Labelled photos from "dataset", an image-classification folder in Mimicom38/SakuraEar-Portfolio. The possible labels are: not sakura, sakura.

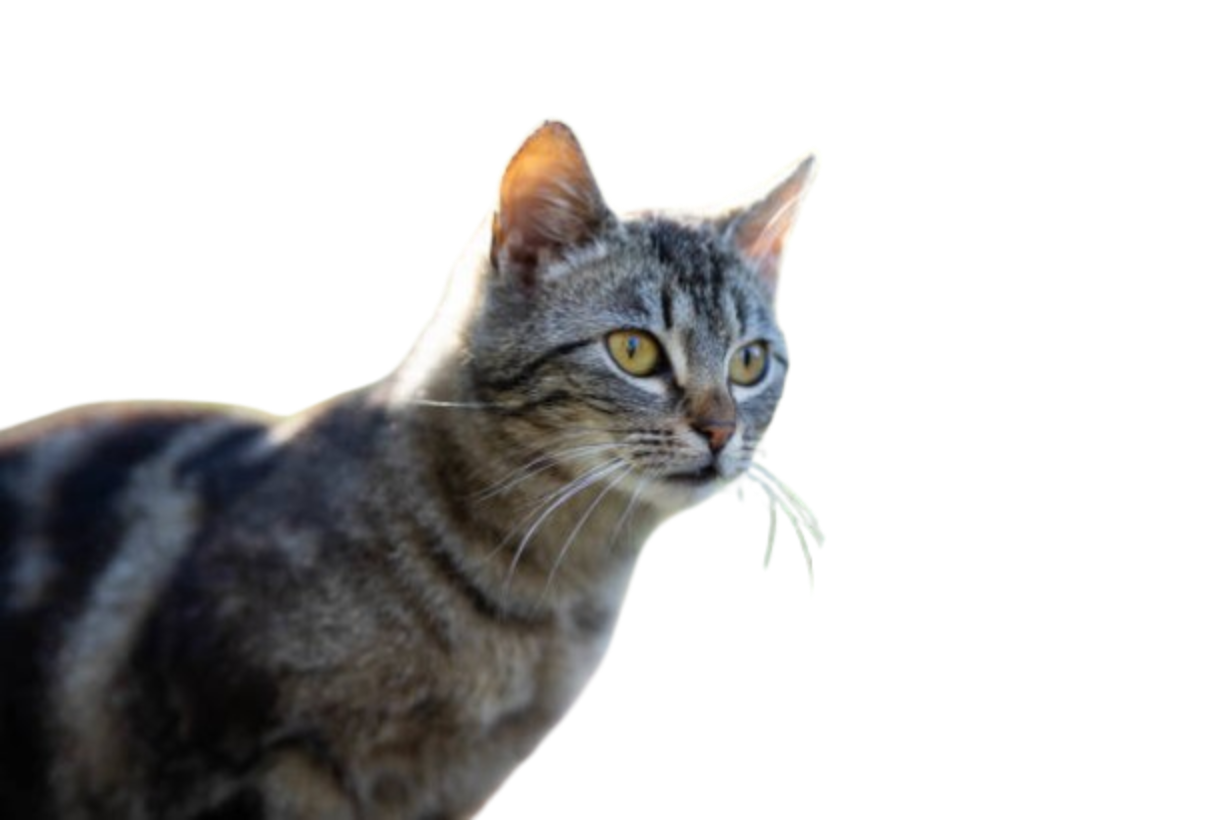
Label: not sakura

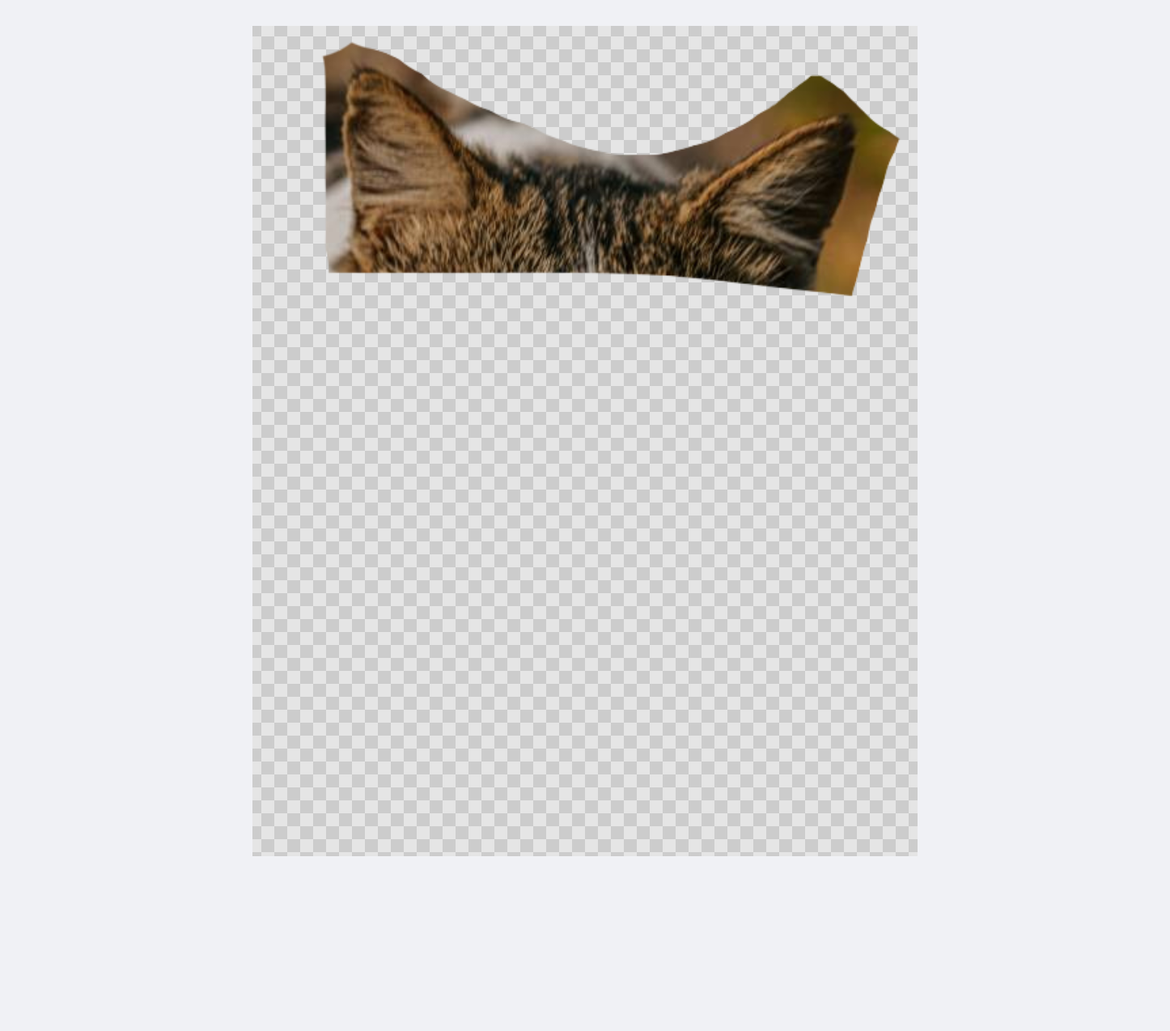
Label: not sakura

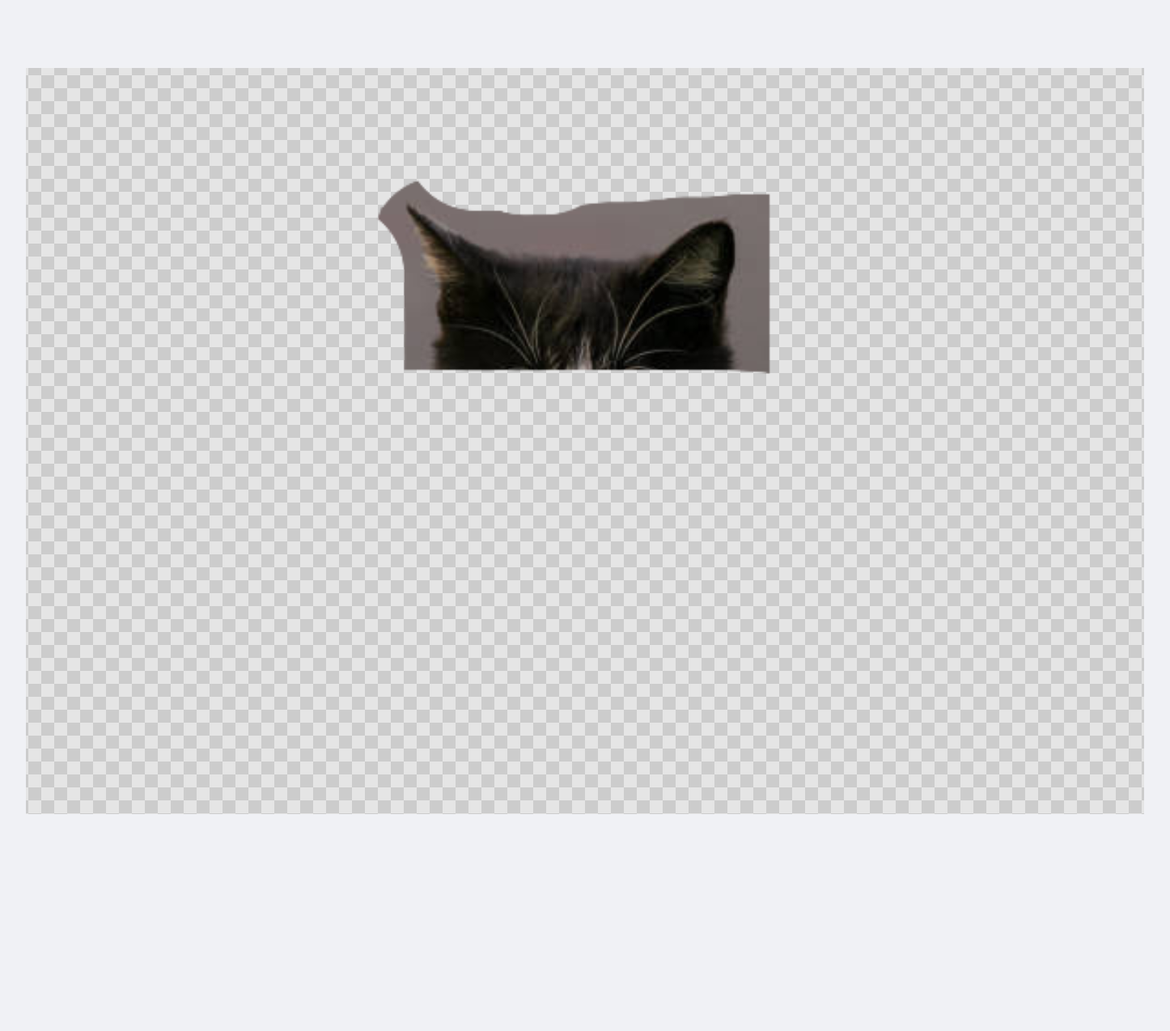
Label: not sakura

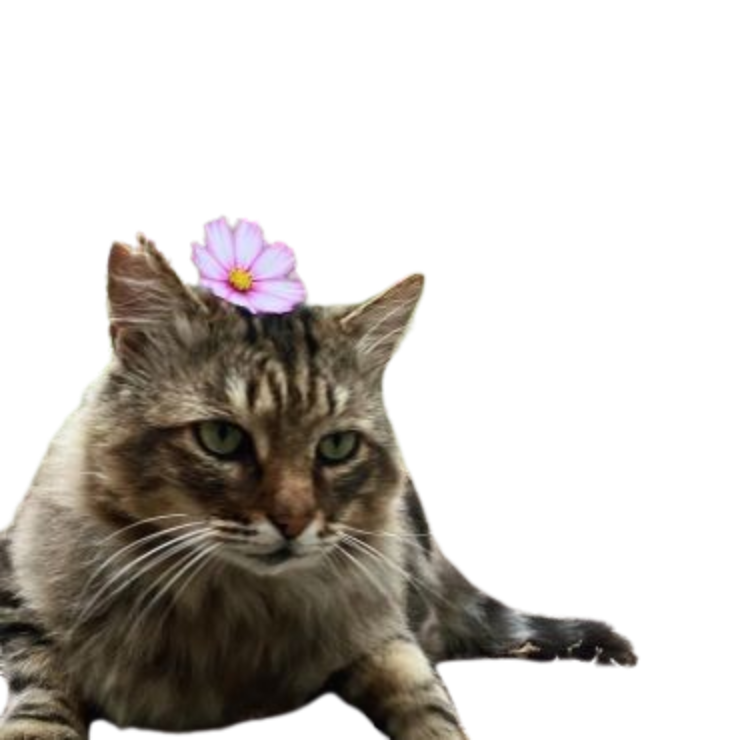
Label: sakura

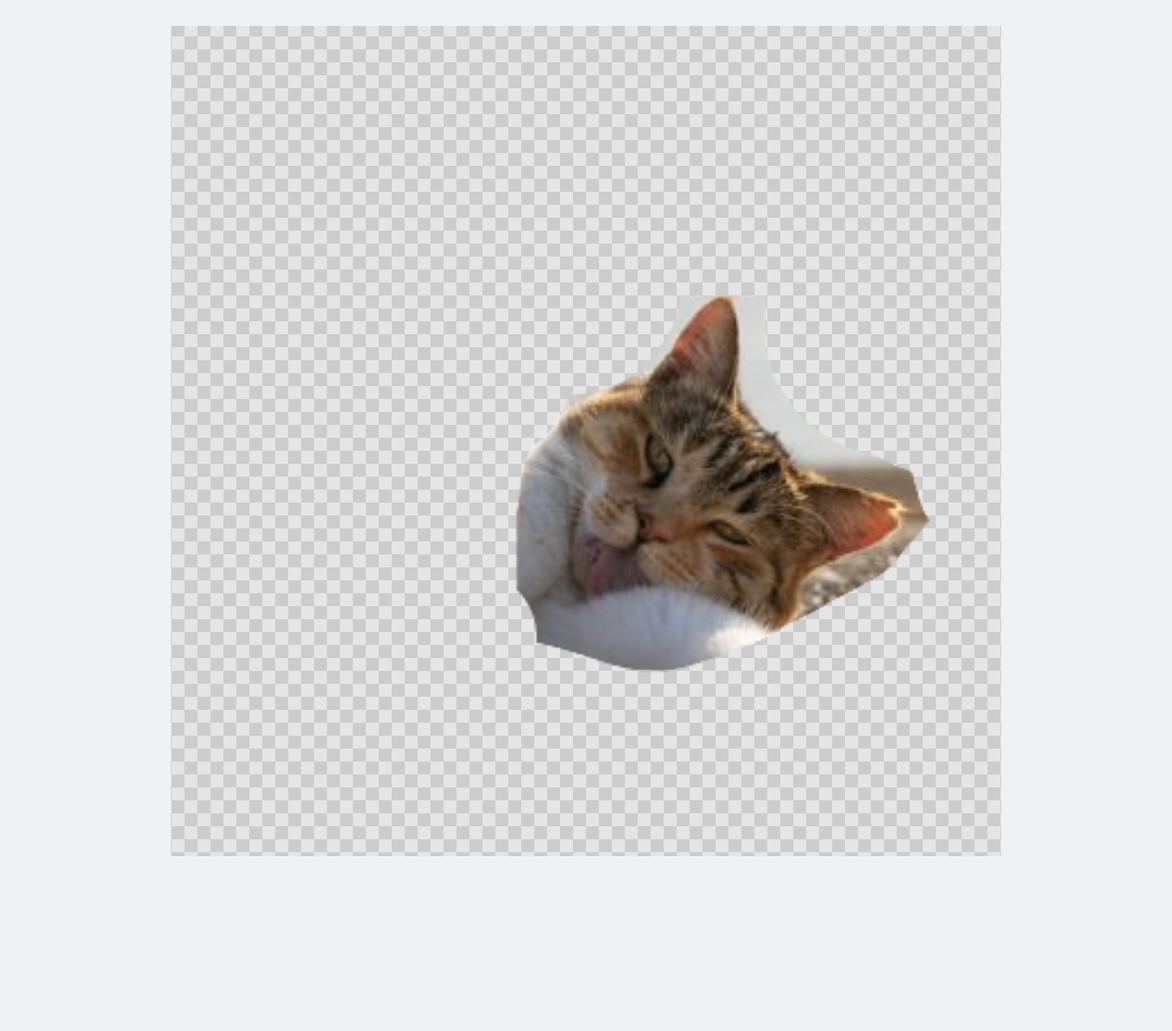
Label: sakura

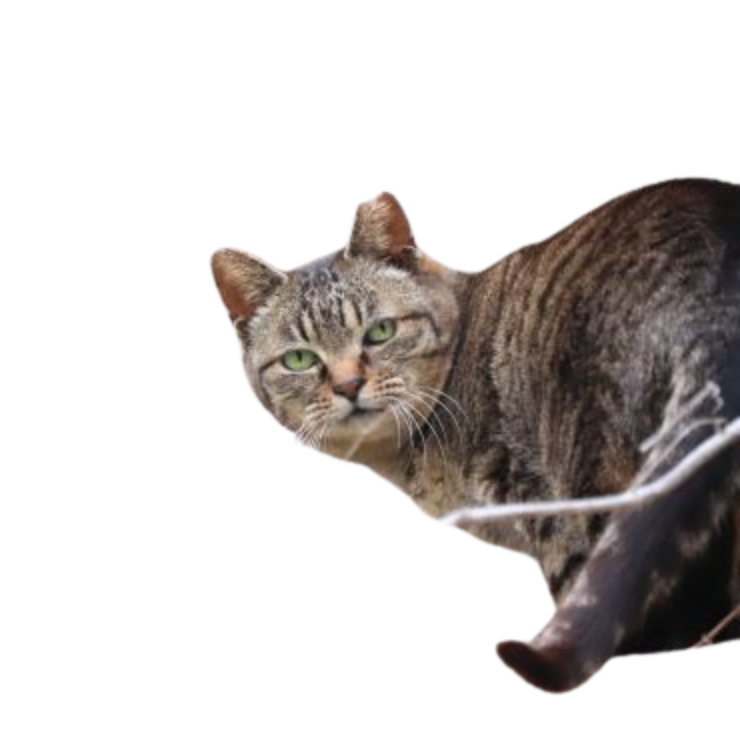
Label: sakura
